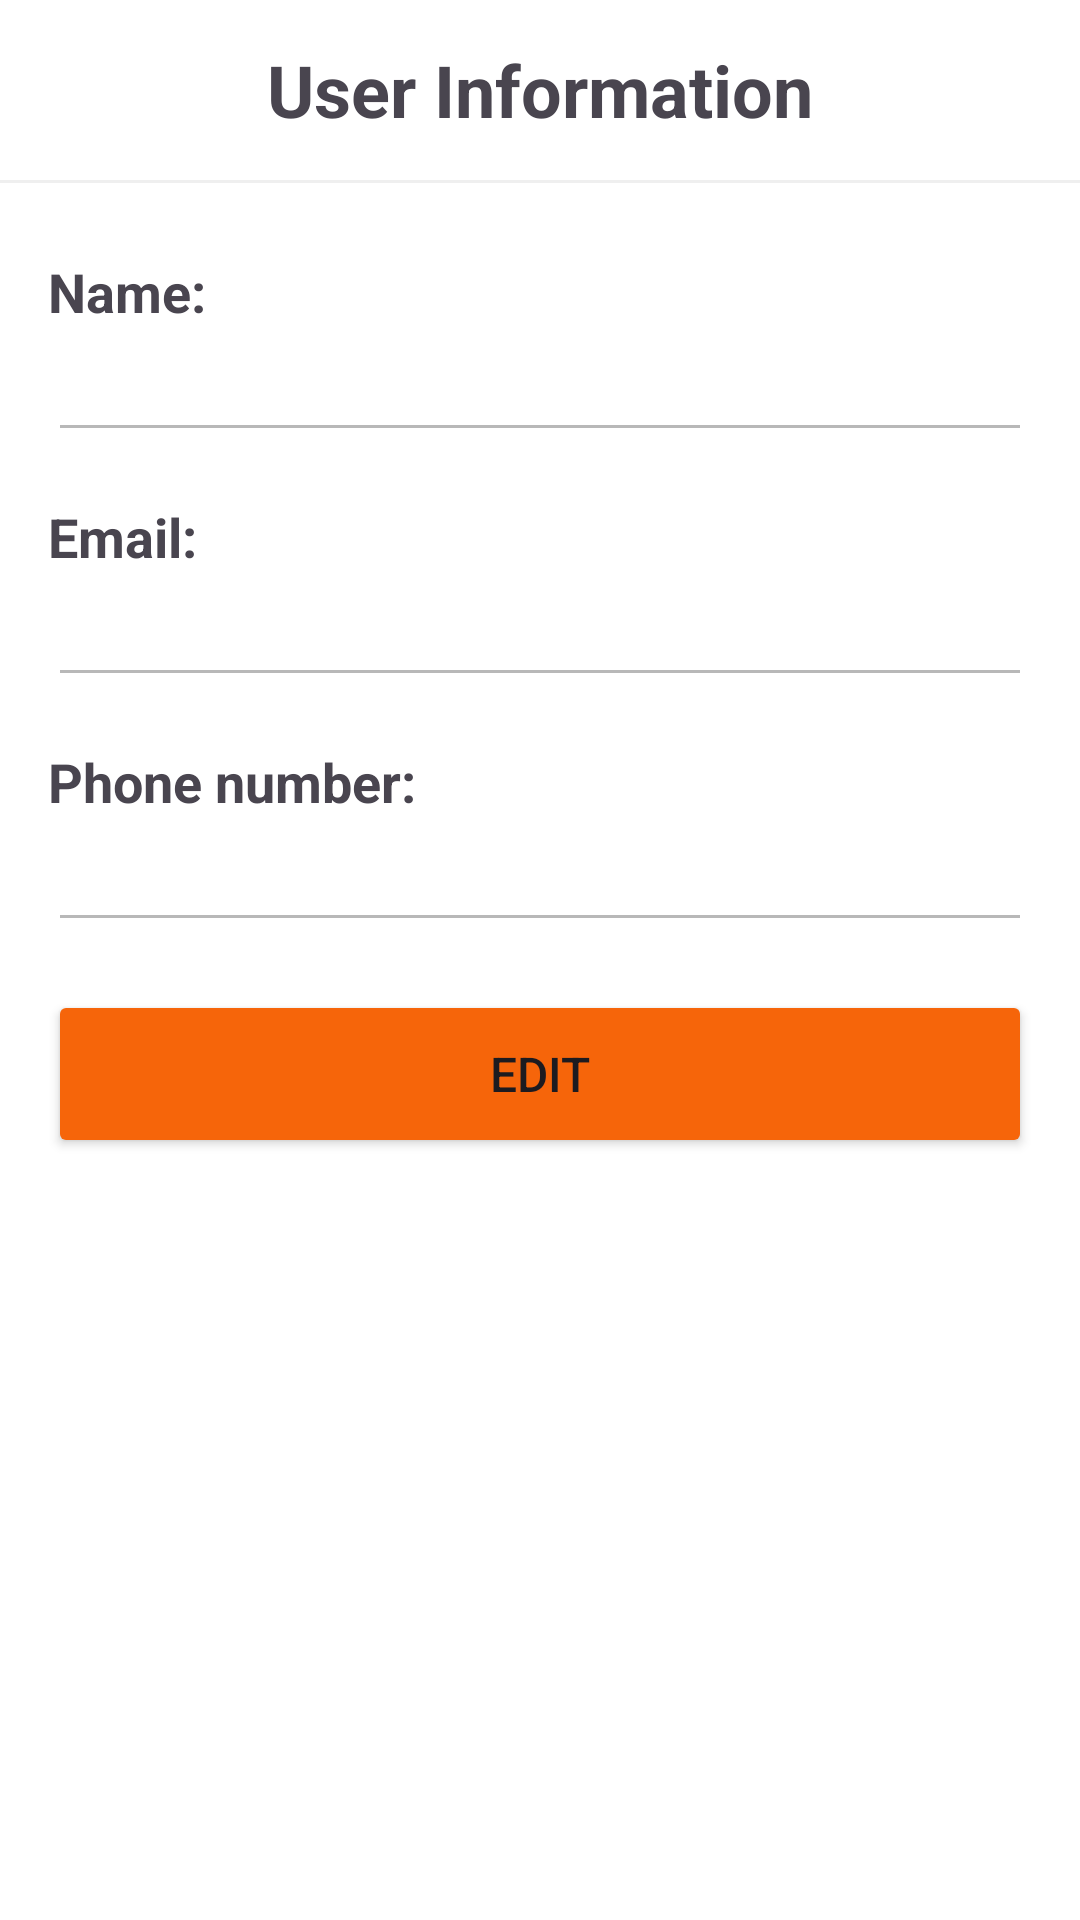

Produce the Android XML layout that renders to this screen, including the resource entries it uses.
<!-- AndroidManifest.xml: application theme Theme.Pizza3Ps -->
<!-- res/layout/fragment_personal_info.xml -->
<?xml version="1.0" encoding="utf-8"?>
<androidx.constraintlayout.widget.ConstraintLayout
    xmlns:android="http://schemas.android.com/apk/res/android"
    xmlns:tools="http://schemas.android.com/tools"
    xmlns:app="http://schemas.android.com/apk/res-auto"
    android:layout_width="match_parent"
    android:layout_height="match_parent"
    android:layout_gravity="center"
    tools:context=".fragment.PersonalInfoFragment"
    android:background="@color/white"
    app:layout_constraintCircleRadius="10dp">

    <androidx.appcompat.widget.Toolbar
        android:id="@+id/toolbar"
        android:layout_width="match_parent"
        android:layout_height="60dp"
        app:layout_constraintStart_toStartOf="parent"
        app:layout_constraintEnd_toEndOf="parent"
        app:layout_constraintTop_toTopOf="parent" >

        <ImageView
            android:id="@+id/backButton"
            android:layout_width="28dp"
            android:layout_height="28dp"
            android:background="@drawable/ic_arrow_back"
            android:backgroundTintMode="src_in"
            android:contentDescription="@string/go_back"
            android:clickable="true"
            android:layout_gravity="start" />

        <TextView
            android:id="@+id/toolbar_title"
            android:layout_width="wrap_content"
            android:layout_height="wrap_content"
            android:text="User Information"
            android:textSize="24sp"
            android:textStyle="bold"
            android:layout_gravity="center" />

    </androidx.appcompat.widget.Toolbar>

    <View
        android:id="@+id/line_1"
        android:layout_width="0dp"
        android:layout_height="1dp"
        android:layout_weight="1"
        android:background="@color/light_gray"
        app:elevation="12dp"
        app:layout_constraintEnd_toEndOf="parent"
        app:layout_constraintStart_toStartOf="parent"
        app:layout_constraintTop_toBottomOf="@id/toolbar"/>

    <LinearLayout
        android:id="@+id/nameForm"
        android:layout_width="match_parent"
        android:layout_height="wrap_content"
        android:layout_marginTop="24dp"
        android:layout_marginStart="16dp"
        android:layout_marginEnd="16dp"
        android:orientation="vertical"
        app:layout_constraintStart_toStartOf="parent"
        app:layout_constraintEnd_toEndOf="parent"
        app:layout_constraintTop_toBottomOf="@id/line_1">

        <TextView
            android:id="@+id/nameLabel"
            android:layout_width="wrap_content"
            android:layout_height="wrap_content"
            android:text="Name:"
            android:textSize="18sp"
            android:textStyle="bold" />

        <EditText
            android:id="@+id/nameHolder"
            android:layout_width="match_parent"
            android:layout_height="wrap_content"
            android:autofillHints=""
            android:inputType="textPersonName"
            android:textSize="18sp"
            android:backgroundTint="@color/gray" />
    </LinearLayout>

    <LinearLayout
        android:id="@+id/emailForm"
        android:layout_width="match_parent"
        android:layout_height="wrap_content"
        android:layout_marginTop="16dp"
        android:layout_marginStart="16dp"
        android:layout_marginEnd="16dp"
        android:orientation="vertical"
        app:layout_constraintStart_toStartOf="parent"
        app:layout_constraintEnd_toEndOf="parent"
        app:layout_constraintTop_toBottomOf="@id/nameForm">

        <TextView
            android:id="@+id/emailLabel"
            android:layout_width="wrap_content"
            android:layout_height="wrap_content"
            android:text="Email:"
            android:textStyle="bold"
            android:textSize="18sp"/>

        <EditText
            android:id="@+id/emailHolder"
            android:layout_width="match_parent"
            android:layout_height="wrap_content"
            android:autofillHints=""
            android:inputType="phone"
            android:textSize="18sp"
            android:backgroundTint="@color/gray" />
    </LinearLayout>

    <LinearLayout
        android:id="@+id/phoneForm"
        android:layout_width="match_parent"
        android:layout_height="wrap_content"
        android:layout_marginTop="16dp"
        android:layout_marginStart="16dp"
        android:layout_marginEnd="16dp"
        android:orientation="vertical"
        app:layout_constraintStart_toStartOf="parent"
        app:layout_constraintEnd_toEndOf="parent"
        app:layout_constraintTop_toBottomOf="@id/emailForm">

        <TextView
            android:id="@+id/phoneLabel"
            android:layout_width="wrap_content"
            android:layout_height="wrap_content"
            android:text="Phone number:"
            android:textStyle="bold"
            android:textSize="18sp"/>

        <EditText
            android:id="@+id/phoneHolder"
            android:layout_width="match_parent"
            android:layout_height="wrap_content"
            android:autofillHints=""
            android:inputType="phone"
            android:textSize="18sp"
            android:backgroundTint="@color/gray" />
    </LinearLayout>

    <Button
        android:id="@+id/editBtn"
        android:layout_width="match_parent"
        android:layout_height="56dp"
        android:layout_margin="16dp"
        android:backgroundTint="@color/orange"
        android:text="Edit"
        android:textSize="16sp"
        app:layout_constraintStart_toStartOf="parent"
        app:layout_constraintEnd_toEndOf="parent"
        app:layout_constraintTop_toBottomOf="@id/phoneForm"/>

</androidx.constraintlayout.widget.ConstraintLayout>
<!-- resources referenced by this layout -->
<resources>
  <color name="gray">#FFb8b8b8</color>
  <color name="light_gray">#FFEFEFEF</color>
  <color name="orange">#FFF6650A</color>
  <color name="white">#FFFFFFFF</color>
  <string name="go_back">Go back</string>
  <style name="Theme.Pizza3Ps" parent="Base.Theme.Pizza3Ps" />
  <style name="Base.Theme.Pizza3Ps" parent="Theme.Material3.DayNight.NoActionBar">
          
          <item name="colorPrimary">@color/white</item>
          <item name="android:background">@color/white</item>
      </style>
</resources>
